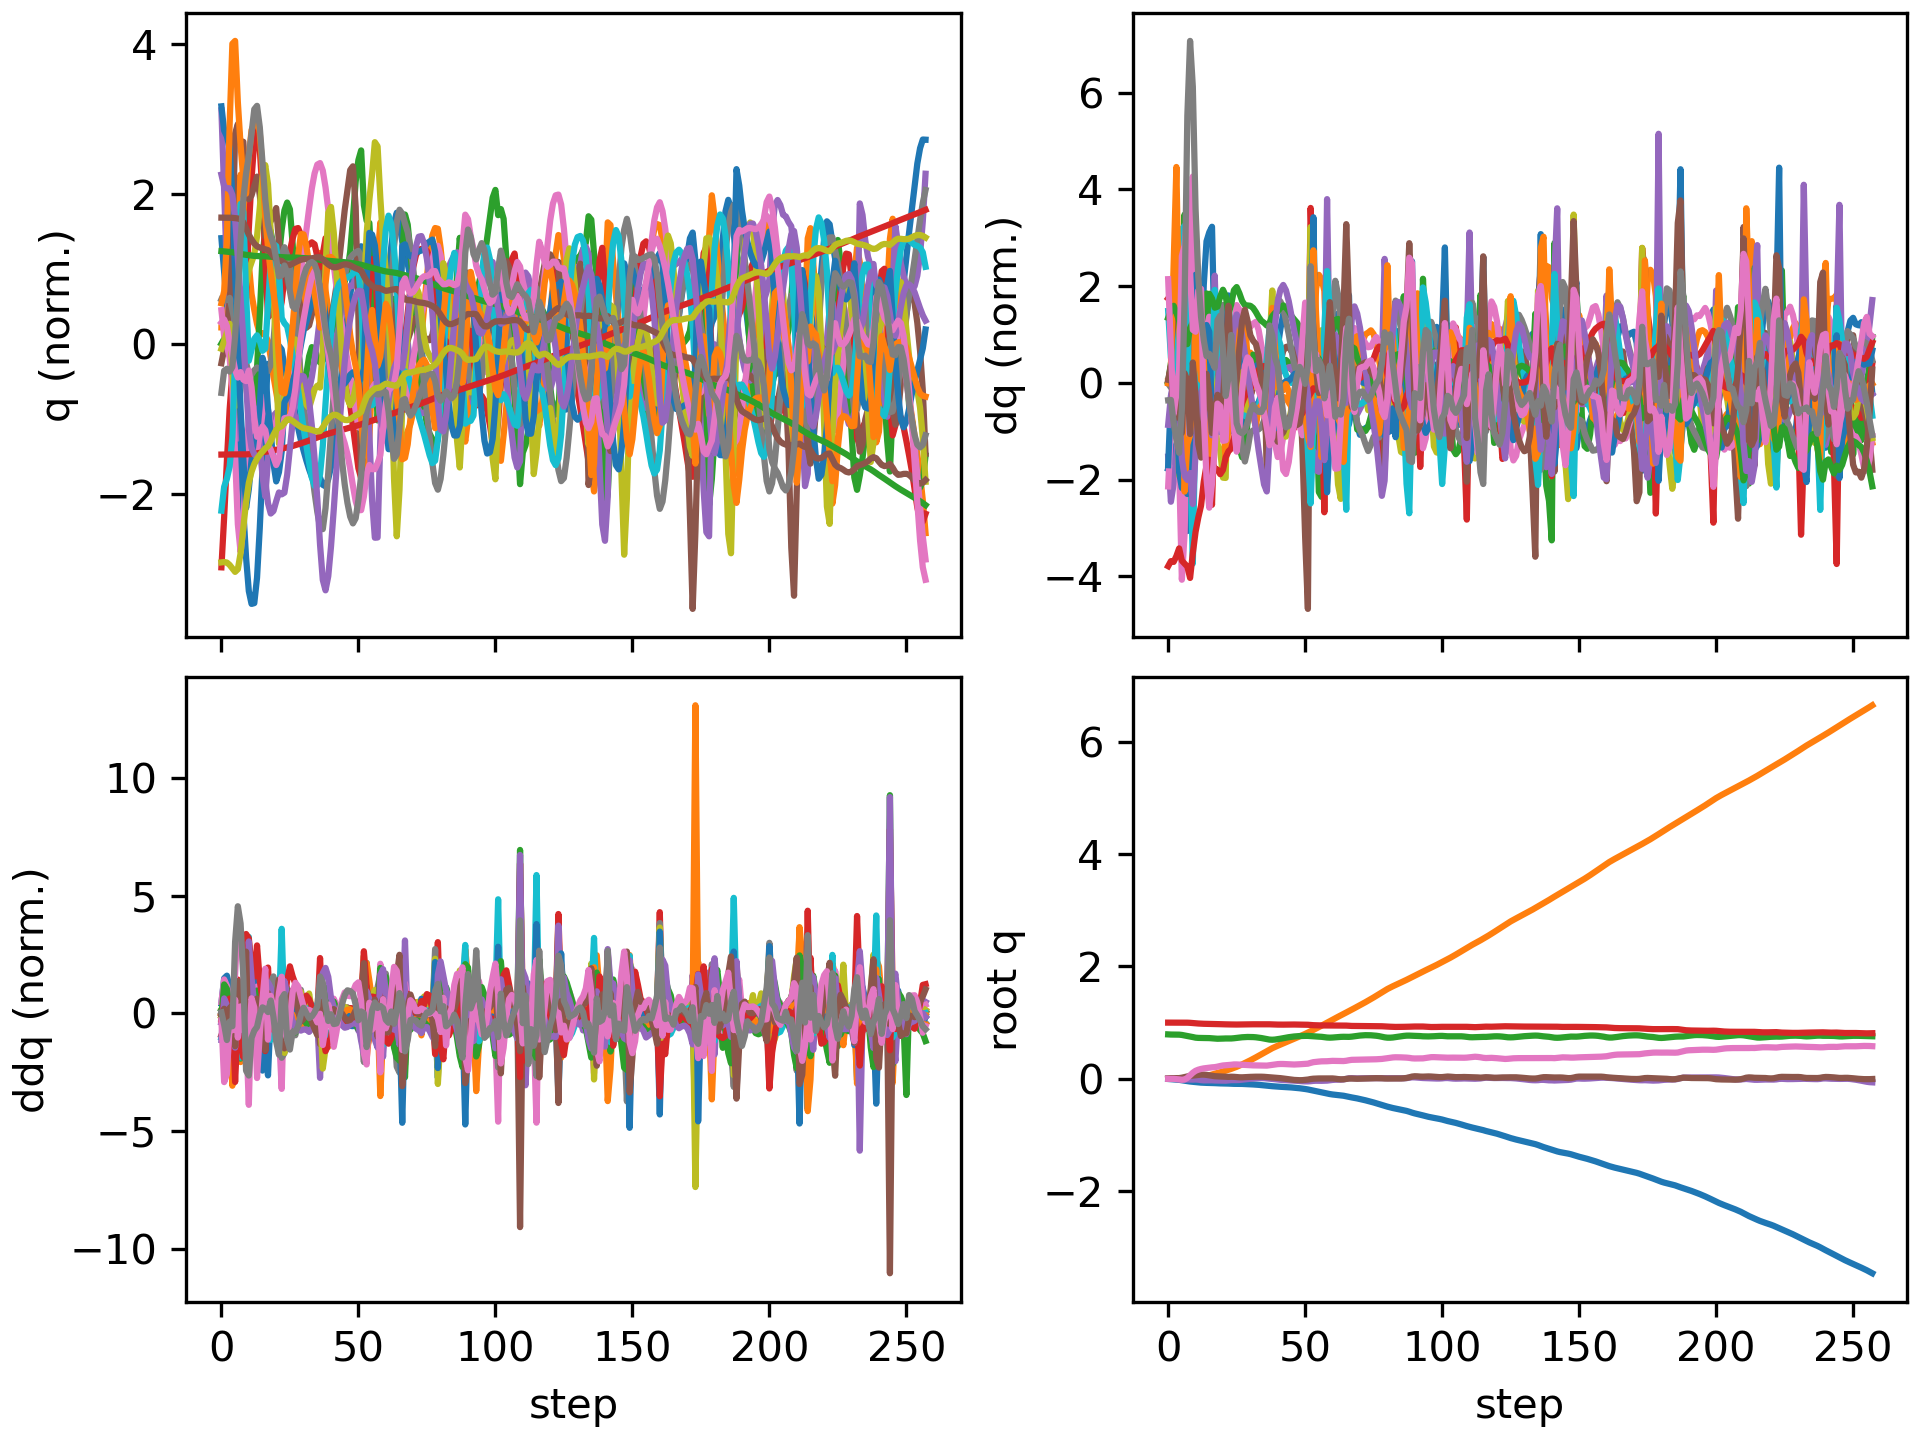

Values plotted in this chart, from the file beside it:
floating_base_joint_x, floating_base_joint_y, floating_base_joint_z, floating_base_joint_qw, floating_base_joint_qx, floating_base_joint_qy, floating_base_joint_qz, left_hip_pitch_joint_q, left_hip_roll_joint_q, left_hip_yaw_joint_q, left_knee_joint_q, left_ankle_pitch_joint_q, left_ankle_roll_joint_q, right_hip_pitch_joint_q, right_hip_roll_joint_q, right_hip_yaw_joint_q, right_knee_joint_q, right_ankle_pitch_joint_q, right_ankle_roll_joint_q, floating_base_joint_vx, floating_base_joint_vy, floating_base_joint_vz, floating_base_joint_wx, floating_base_joint_wy
-0.003321, 9.775688263324505e-10, 0.7906, 1, 1.6191461634606018e-08, 0.006378, -5.4518684789689484e-08, -0.06047, -0.0006844, -0.002951, 0.1267, -0.07571, 2.7332462134825167e-05, -0.06047, 0.0006841, 0.002951, 0.1267, -0.07571, -2.7381569042775615e-05, -0.2125, -1.305914327905609e-07, -0.2102, -2.946734277837299e-07, 0.7657
-0.007225, 0.0003763, 0.7879, 0.9999, 0.0007976, 0.0117, 0.0006384, -0.135, -0.0007611, 0.001589, 0.2723, -0.2325, 0.01418, -0.1098, -0.001777, 0.01124, 0.2064, -0.1228, 0.0136, -0.1638, 0.03539, -0.07022, 0.145, 0.2548
-0.01034, 0.0009586, 0.7875, 0.9999, -0.0008861, 0.01217, -0.0003024, -0.2051, 0.01782, 0.01887, 0.435, -0.3869, 0.03194, -0.128, 1.983238240463748e-05, 0.01974, 0.2335, -0.1341, 0.073, -0.1267, 0.03012, 0.006365, -0.3574, -0.2219
-0.01371, 0.002009, 0.7875, 0.9999, -0.004972, 0.01149, -0.004613, -0.2651, 0.0467, 0.006038, 0.5828, -0.4991, 0.06328, -0.1518, 0.003746, 0.02877, 0.2743, -0.1569, 0.2035, -0.1739, 0.07098, -0.007287, -0.3849, -0.07292
-0.01824, 0.004122, 0.7859, 0.9998, -0.008039, 0.01262, -0.01076, -0.3174, 0.06913, -0.03903, 0.6898, -0.5737, 0.1195, -0.2073, -0.0217, -0.02209, 0.3719, -0.2526, 0.2956, -0.2337, 0.1253, -0.133, -0.2192, 0.1043
-0.02546, 0.005814, 0.7806, 0.9996, -0.01154, 0.01992, -0.01698, -0.3684, 0.1111, -0.07798, 0.6759, -0.6902, 0.2313, -0.3355, -0.04915, -0.05637, 0.636, -0.3996, 0.2988, -0.4014, 0.03845, -0.3745, -0.5409, 0.9359
-0.03381, 0.006228, 0.7715, 0.9994, -0.01342, 0.03056, -0.0122, -0.4352, 0.1977, 0.000807, 0.6114, -0.7101, 0.2409, -0.4679, -0.06047, -0.01881, 0.9644, -0.528, 0.2289, -0.4001, 0.01822, -0.4576, 0.06825, 1.013
-0.04196, 0.006414, 0.7619, 0.9989, -0.01209, 0.04274, 0.01634, -0.5495, 0.2184, 0.02298, 0.69, -0.6853, 0.222, -0.5209, -0.08232, 0.03688, 1.153, -0.6643, 0.1799, -0.398, -0.00272, -0.477, -0.006993, 1.247
-0.04849, 0.005455, 0.753, 0.9966, -0.01395, 0.05283, 0.06131, -0.657, 0.194, -0.01494, 0.7689, -0.7061, 0.2231, -0.4741, -0.1044, 0.06042, 1.126, -0.7624, 0.1414, -0.2847, -0.08283, -0.4432, -0.5534, 0.8195
-0.05349, 0.005674, 0.743, 0.9923, -0.01428, 0.05887, 0.1081, -0.7595, 0.1518, -0.04113, 0.9155, -0.7206, 0.1761, -0.3489, -0.1312, 0.06772, 0.8557, -0.8569, 0.1248, -0.2426, 0.09122, -0.5933, 0.1773, 0.3944
-0.05854, 0.009099, 0.7323, 0.9878, -0.01171, 0.06315, 0.1421, -0.8328, 0.09064, -0.0648, 1.106, -0.7014, 0.1652, -0.2683, -0.1556, 0.08394, 0.6281, -0.8201, 0.1673, -0.2538, 0.242, -0.3497, -0.167, 0.3806
-0.06361, 0.01502, 0.7281, 0.9843, -0.01575, 0.06854, 0.1621, -0.8609, 0.04729, -0.07519, 1.25, -0.6793, 0.169, -0.2985, -0.1562, 0.09206, 0.6648, -0.7632, 0.1972, -0.2341, 0.3432, -0.1009, -0.6573, 0.6819
-0.068, 0.02279, 0.7266, 0.9813, -0.02326, 0.0743, 0.1758, -0.8592, 0.02429, -0.05893, 1.36, -0.6508, 0.1788, -0.3277, -0.1475, 0.1003, 0.7012, -0.7196, 0.2042, -0.2076, 0.4267, -0.05461, -0.7939, 0.6952
-0.07093, 0.03327, 0.7261, 0.9794, -0.0279, 0.07512, 0.1856, -0.8036, 0.004226, -0.02638, 1.401, -0.6692, 0.188, -0.3273, -0.1417, 0.1188, 0.7132, -0.713, 0.2163, -0.105, 0.5965, -0.01818, -0.346, -0.2209
-0.07247, 0.04658, 0.7258, 0.9785, -0.02719, 0.07003, 0.1923, -0.6945, -0.009356, 0.0239, 1.337, -0.7212, 0.1693, -0.2986, -0.144, 0.1483, 0.695, -0.6575, 0.1939, -0.06516, 0.7104, -0.03872, 0.06098, -0.6958
-0.07328, 0.0613, 0.7244, 0.9779, -0.02538, 0.06158, 0.1983, -0.5646, -0.008805, 0.07863, 1.207, -0.7828, 0.1438, -0.2554, -0.1467, 0.1797, 0.6613, -0.5645, 0.1507, -0.0414, 0.7503, -0.1197, -0.1419, -0.909
-0.07435, 0.07631, 0.7207, 0.9772, -0.02628, 0.05268, 0.2039, -0.4273, -0.01215, 0.1043, 1.019, -0.8222, 0.1277, -0.2243, -0.1524, 0.1924, 0.669, -0.5858, 0.09795, -0.07571, 0.7341, -0.2611, -0.5427, -0.7319
-0.07681, 0.09021, 0.7155, 0.9766, -0.02973, 0.04662, 0.2077, -0.3356, -0.02011, 0.109, 0.8497, -0.7523, 0.1364, -0.2494, -0.1492, 0.1726, 0.8154, -0.6638, 0.06418, -0.1402, 0.6898, -0.195, -0.3168, -0.4751
-0.07973, 0.1038, 0.7131, 0.9748, -0.03104, 0.04394, 0.2165, -0.3369, -0.04398, 0.1026, 0.8584, -0.6768, 0.1431, -0.2772, -0.1362, 0.1232, 0.9574, -0.7102, 0.03488, -0.1326, 0.6805, -0.04533, -0.1524, -0.1465
-0.08153, 0.117, 0.7137, 0.9722, -0.03295, 0.04205, 0.228, -0.3398, -0.07062, 0.08808, 0.8778, -0.6663, 0.1494, -0.282, -0.08748, 0.0662, 1.019, -0.7702, 0.01205, -0.06121, 0.6485, 0.08138, -0.3523, -0.1653
-0.08209, 0.1303, 0.7159, 0.9701, -0.03481, 0.03844, 0.2373, -0.3233, -0.09373, 0.07652, 0.8714, -0.66, 0.1563, -0.2738, -0.01452, -0.008221, 1.012, -0.8052, -0.01121, -0.01279, 0.6785, 0.123, -0.23, -0.4189
-0.08261, 0.1449, 0.7179, 0.9693, -0.03324, 0.03424, 0.2413, -0.2962, -0.1164, 0.07941, 0.8554, -0.6593, 0.1219, -0.2529, 0.0456, -0.095, 0.9254, -0.7872, -0.06365, -0.05608, 0.768, 0.05955, 0.3011, -0.4153
-0.0851, 0.1607, 0.7175, 0.9689, -0.02742, 0.03453, 0.2435, -0.3039, -0.1372, 0.104, 0.8942, -0.6541, 0.1016, -0.2247, 0.09335, -0.09601, 0.7709, -0.7472, -0.1011, -0.1852, 0.8094, -0.0598, 0.7572, 0.1259
-0.08821, 0.177, 0.7179, 0.9673, -0.02335, 0.03689, 0.2497, -0.3424, -0.138, 0.1223, 0.9653, -0.6183, 0.09838, -0.2274, 0.1096, -0.03886, 0.7537, -0.6516, -0.1027, -0.1175, 0.8293, 0.1059, 0.1409, 0.05326
-0.08936, 0.1944, 0.7219, 0.9659, -0.02323, 0.03523, 0.2556, -0.3701, -0.1079, 0.1296, 1.011, -0.6028, 0.08359, -0.2058, 0.09265, -0.02478, 0.7428, -0.6407, -0.08588, -0.01596, 0.9053, 0.2709, -0.1714, -0.3298
-0.08935, 0.2136, 0.728, 0.966, -0.02317, 0.03071, 0.2558, -0.3872, -0.06514, 0.1233, 1.042, -0.6224, 0.07374, -0.1606, 0.07089, -0.0092, 0.7003, -0.6262, -0.06017, 0.006206, 1.004, 0.3239, -0.003663, -0.4983
-0.08966, 0.2344, 0.7341, 0.9669, -0.02076, 0.0271, 0.2528, -0.411, -0.03152, 0.09049, 1.078, -0.6519, 0.0743, -0.1104, 0.03872, 0.009042, 0.6453, -0.6093, -0.02614, -0.03788, 1.081, 0.2857, 0.3245, -0.3229
-0.09096, 0.2568, 0.7392, 0.968, -0.01598, 0.02647, 0.2491, -0.4434, -0.008905, 0.04247, 1.105, -0.6709, 0.0747, -0.06594, -0.01401, 0.0126, 0.5891, -0.5945, 0.01239, -0.09283, 1.149, 0.2202, 0.6053, -0.04935
-0.09308, 0.2804, 0.7428, 0.9689, -0.00962, 0.02841, 0.2454, -0.4754, 0.005991, -0.005346, 1.108, -0.6753, 0.06744, -0.02536, -0.08973, -0.01103, 0.5289, -0.5699, 0.0538, -0.1219, 1.199, 0.1346, 0.717, 0.1309
-0.09546, 0.3047, 0.7446, 0.9697, -0.003692, 0.03139, 0.2422, -0.5024, 0.02245, -0.03857, 1.089, -0.6659, 0.05446, 0.01412, -0.1633, -0.03937, 0.4653, -0.5402, 0.07873, -0.1243, 1.22, 0.04327, 0.6017, 0.1924
-0.09788, 0.3293, 0.7445, 0.9702, 0.000799, 0.03423, 0.24, -0.5258, 0.04628, -0.04492, 1.067, -0.6508, 0.0416, 0.05237, -0.2182, -0.05004, 0.4028, -0.5121, 0.07841, -0.1266, 1.244, -0.04768, 0.4555, 0.1708
-0.1005, 0.3548, 0.7427, 0.9703, 0.004545, 0.03625, 0.2391, -0.547, 0.06928, -0.03151, 1.056, -0.6348, 0.03573, 0.09168, -0.2654, -0.05476, 0.3443, -0.4953, 0.06507, -0.1418, 1.298, -0.1334, 0.4003, 0.08719
-0.1036, 0.3814, 0.739, 0.9705, 0.008118, 0.03735, 0.2382, -0.5662, 0.08405, -0.01489, 1.059, -0.6171, 0.03817, 0.1329, -0.3123, -0.05818, 0.2871, -0.4757, 0.04527, -0.1706, 1.35, -0.233, 0.367, 0.002322
-0.1073, 0.4088, 0.7332, 0.9708, 0.01117, 0.03773, 0.2368, -0.5829, 0.09087, -0.006209, 1.067, -0.5915, 0.04885, 0.1713, -0.3583, -0.04866, 0.2373, -0.4565, 0.02575, -0.2055, 1.385, -0.3324, 0.2526, -0.04928
-0.1117, 0.4367, 0.7256, 0.9711, 0.0126, 0.03725, 0.2352, -0.5942, 0.09508, -0.007352, 1.061, -0.5578, 0.06569, 0.1999, -0.4031, -0.03887, 0.2096, -0.4394, 0.01051, -0.2329, 1.404, -0.4174, 0.01734, -0.1088
-0.1166, 0.4649, 0.7165, 0.9715, 0.01144, 0.03533, 0.234, -0.5946, 0.1004, -0.01625, 1.026, -0.52, 0.09067, 0.2166, -0.4434, -0.03514, 0.2106, -0.4279, -0.007085, -0.2472, 1.411, -0.4989, -0.3173, -0.2126
-0.1216, 0.4929, 0.706, 0.9715, 0.006994, 0.03134, 0.2347, -0.5848, 0.1062, -0.02069, 0.9737, -0.4743, 0.09144, 0.2195, -0.4753, -0.03711, 0.2484, -0.4238, -0.02777, -0.2666, 1.397, -0.5326, -0.6372, -0.3221
-0.127, 0.5199, 0.6979, 0.9701, 0.002001, 0.02653, 0.2414, -0.6003, 0.08439, -0.01856, 1.033, -0.5001, 0.03521, 0.2052, -0.4795, 0.002182, 0.3426, -0.4296, -0.02452, -0.2486, 1.322, -0.2897, -0.5666, -0.4515
-0.1316, 0.5447, 0.6955, 0.968, -0.002574, 0.02162, 0.2499, -0.6036, 0.05263, -0.01553, 1.078, -0.5365, 0.0306, 0.1733, -0.4357, 0.08679, 0.4852, -0.4898, 0.02223, -0.1999, 1.203, 0.01731, -0.5567, -0.3934
-0.1355, 0.5676, 0.6988, 0.9663, -0.00737, 0.01795, 0.2566, -0.5876, 0.02485, -0.009154, 1.081, -0.5506, 0.03771, 0.1312, -0.361, 0.1434, 0.6139, -0.5627, 0.0521, -0.1772, 1.111, 0.274, -0.5492, -0.1716
-0.139, 0.5889, 0.7055, 0.965, -0.01292, 0.01546, 0.2615, -0.5612, 0.002347, -0.002592, 1.054, -0.5449, 0.04739, 0.0789, -0.2777, 0.1492, 0.7212, -0.6035, 0.05282, -0.167, 1.039, 0.3879, -0.6316, -0.1035
-0.1421, 0.6093, 0.714, 0.9643, -0.01807, 0.01156, 0.264, -0.5224, -0.01534, 0.005573, 1.011, -0.5301, 0.05987, 0.02573, -0.1939, 0.1229, 0.8094, -0.6133, 0.04947, -0.1409, 1.022, 0.4454, -0.5684, -0.3979
-0.1447, 0.6297, 0.7232, 0.9644, -0.02201, 0.004988, 0.2636, -0.4691, -0.02968, 0.01696, 0.954, -0.5121, 0.07818, -0.01732, -0.1151, 0.08247, 0.8609, -0.6163, 0.04421, -0.1238, 1.023, 0.4667, -0.536, -0.6343
-0.1474, 0.6503, 0.7323, 0.9651, -0.02503, -0.00264, 0.2608, -0.4084, -0.04368, 0.03066, 0.8889, -0.4941, 0.1038, -0.05545, -0.04697, 0.03685, 0.8864, -0.6174, 0.04252, -0.139, 1.029, 0.4407, -0.465, -0.6623
-0.1504, 0.671, 0.7407, 0.9659, -0.02738, -0.009805, 0.2572, -0.346, -0.05996, 0.04466, 0.8158, -0.4688, 0.1297, -0.09112, 0.008285, -0.002567, 0.8978, -0.6176, 0.0371, -0.1654, 1.041, 0.3884, -0.3885, -0.5755
-0.1541, 0.692, 0.7478, 0.9664, -0.02951, -0.01555, 0.2547, -0.2868, -0.0807, 0.0552, 0.7401, -0.4466, 0.1542, -0.1248, 0.04854, -0.03031, 0.9024, -0.6147, 0.0204, -0.199, 1.05, 0.3183, -0.3606, -0.414
-0.1583, 0.7131, 0.7534, 0.9664, -0.03217, -0.01996, 0.2544, -0.2329, -0.1006, 0.06503, 0.6649, -0.4231, 0.1747, -0.1562, 0.07365, -0.04805, 0.9066, -0.6072, -0.006752, -0.223, 1.055, 0.2447, -0.4045, -0.295
-0.163, 0.7342, 0.7576, 0.9657, -0.03574, -0.02325, 0.2562, -0.1849, -0.1123, 0.08359, 0.5958, -0.4148, 0.1946, -0.1858, 0.08728, -0.05523, 0.9114, -0.5978, -0.03631, -0.2455, 1.056, 0.1844, -0.4612, -0.1722
-0.1683, 0.7554, 0.7608, 0.9646, -0.0399, -0.02487, 0.2594, -0.1447, -0.1158, 0.1145, 0.5338, -0.415, 0.1984, -0.2164, 0.09399, -0.05034, 0.9192, -0.5929, -0.05637, -0.2794, 1.061, 0.1304, -0.4425, 0.02729
-0.1745, 0.7768, 0.7628, 0.9636, -0.04364, -0.02365, 0.2627, -0.1131, -0.1209, 0.1493, 0.474, -0.3974, 0.1575, -0.2519, 0.09879, -0.03628, 0.9351, -0.5991, -0.07172, -0.3296, 1.078, 0.07644, -0.2672, 0.3303
-0.1816, 0.799, 0.764, 0.9629, -0.04585, -0.0193, 0.2652, -0.08926, -0.1406, 0.1696, 0.4135, -0.355, 0.04693, -0.2831, 0.1021, -0.02312, 0.9304, -0.6096, -0.09265, -0.3806, 1.125, 0.0323, 0.0186, 0.5938
-0.1895, 0.8222, 0.764, 0.9619, -0.04584, -0.01341, 0.2691, -0.07813, -0.17, 0.1786, 0.3844, -0.3682, -0.1218, -0.2851, 0.09056, -0.01363, 0.8338, -0.6056, -0.1296, -0.4176, 1.185, -0.06409, 0.2956, 0.5606
-0.1997, 0.8458, 0.7601, 0.958, -0.04252, -0.004019, 0.2837, -0.1542, -0.2146, 0.1272, 0.6091, -0.4806, -0.05995, -0.256, 0.04936, 0.06133, 0.6277, -0.5861, -0.174, -0.5494, 1.22, -0.3091, 0.9263, 0.6445
-0.2098, 0.8705, 0.7551, 0.9544, -0.03698, 0.001893, 0.2962, -0.2093, -0.2177, 0.1126, 0.8274, -0.58, 0.02472, -0.2304, -0.01204, 0.1212, 0.5088, -0.4154, -0.08128, -0.4606, 1.254, -0.1852, 0.5139, 0.0982
-0.2191, 0.8953, 0.7523, 0.9527, -0.0348, 0.004567, 0.302, -0.2293, -0.1587, 0.1105, 0.9424, -0.7011, 0.0403, -0.2183, -0.05385, 0.1567, 0.4819, -0.3217, -0.02724, -0.4772, 1.246, -0.09702, 0.1085, 0.2165
-0.229, 0.9203, 0.7503, 0.9511, -0.03582, 0.006116, 0.3068, -0.2496, -0.07304, 0.0634, 1.018, -0.8303, 0.04702, -0.2092, -0.09058, 0.1831, 0.4793, -0.3251, -0.007688, -0.5025, 1.263, -0.09671, -0.1343, 0.08942
-0.2395, 0.9462, 0.7473, 0.9497, -0.03582, 0.006388, 0.311, -0.257, 0.0163, -0.008369, 1.018, -0.9019, 0.04109, -0.2005, -0.1263, 0.216, 0.4882, -0.3461, -0.0393, -0.5457, 1.318, -0.2132, 0.1154, -0.03581
-0.2505, 0.9727, 0.7414, 0.9494, -0.03436, 0.006009, 0.312, -0.2253, 0.0966, -0.07509, 0.8572, -0.9015, 0.04774, -0.216, -0.166, 0.2117, 0.5699, -0.4, -0.07142, -0.5538, 1.312, -0.3811, -0.002924, -0.08674
-0.2615, 0.9988, 0.7347, 0.9492, -0.03241, 0.006086, 0.3129, -0.2123, 0.1497, -0.03748, 0.7498, -0.7108, 0.002424, -0.2678, -0.1903, 0.1586, 0.7748, -0.5307, -0.06111, -0.5142, 1.332, -0.2371, 0.3404, -0.2321
-0.2714, 1.026, 0.7324, 0.9482, -0.02609, 0.006928, 0.3166, -0.2129, 0.1125, -0.008423, 0.7532, -0.5697, -0.006795, -0.3002, -0.1894, 0.1151, 0.9534, -0.6171, -0.02775, -0.4616, 1.363, 0.007892, 0.7941, -0.07107
... 198 more rows
